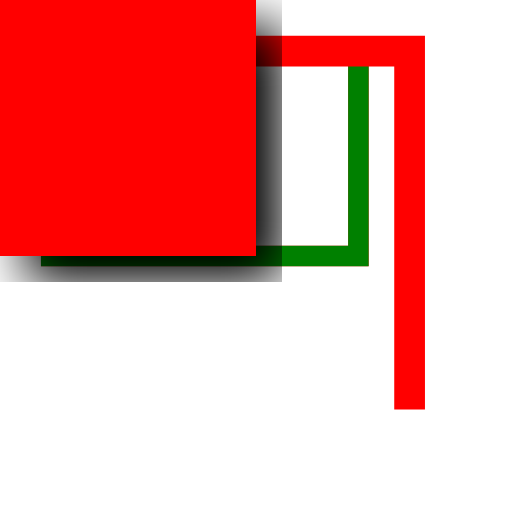
t = 0.00 s
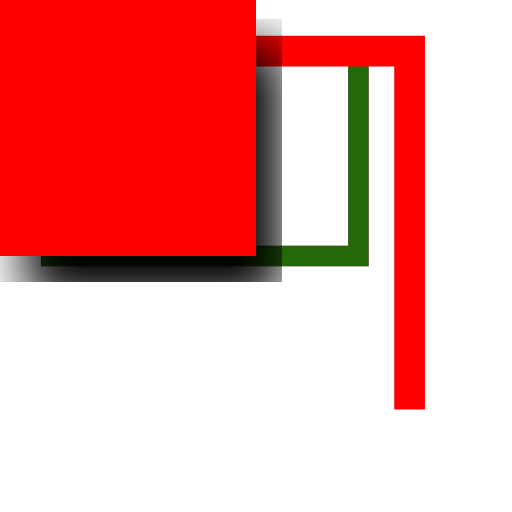
t = 0.25 s
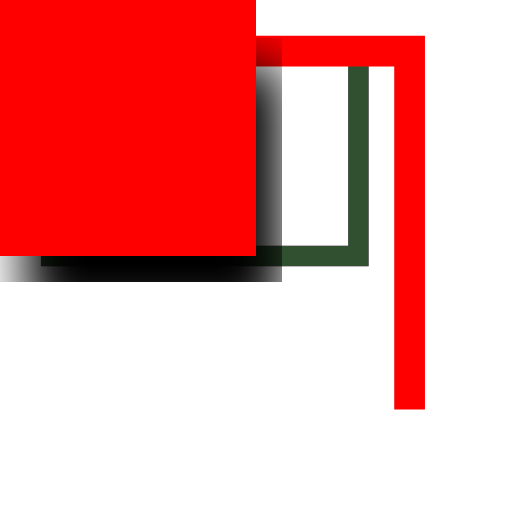
t = 0.50 s
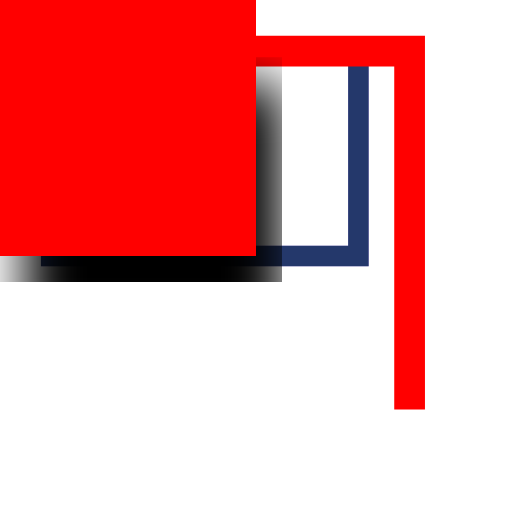
t = 0.75 s
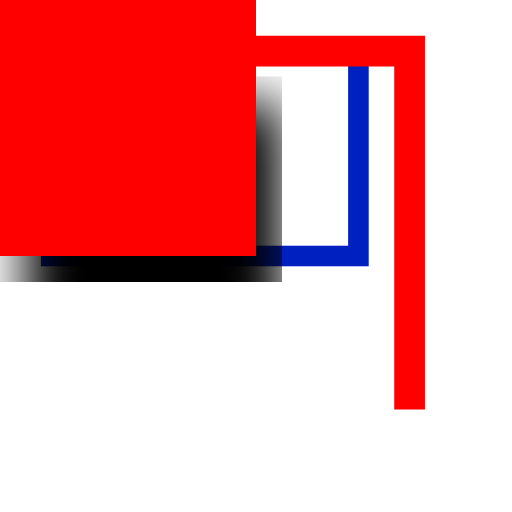
t = 1.00 s

The animated SVG that drew these frames (rendered in a browser with its animation timeline set to each time). Animation: 6 SMIL elements (animate=6); one cycle of 1.00 s.

<svg xmlns="http://www.w3.org/2000/svg" width="100" height="100" viewBox="0 0 100 100">
  <defs>
    <filter id="f">
      <feGaussianBlur in="SourceAlpha" stdDeviation="5"/>
      <feOffset dx="5" dy="5">
        <animate attributeName="dy" from="5" to="20" dur="1s" fill="freeze"/>
      </feOffset>
      <feMerge>
        <feMergeNode/>
        <feMergeNode in="SourceGraphic"/>
      </feMerge>
    </filter>
  </defs>
  <rect width="50" height="50" fill="red" fill-opacity="1">
    <animate attributeName="fill-opacity" values="1;0.2" dur="1s" fill="freeze"/>
  </rect>
  <rect x="10" y="10" width="60" height="40" fill="none" stroke="red" stroke-width="4">
    <animate attributeName="stroke" values="red;blue" dur="1s" fill="freeze"/>
  </rect>
  <rect x="10" y="10" width="60" height="40" fill="none" stroke="green" stroke-width="4"
        stroke-opacity="1">
    <animate attributeName="stroke-opacity" values="1;0.25" dur="1s" fill="freeze"/>
  </rect>
  <path d="M10,10 L80,10 L80,80" fill="none" stroke="red" stroke-width="6" stroke-miterlimit="4">
    <animate attributeName="stroke-miterlimit" values="4;10" dur="1s" fill="freeze"/>
  </path>
  <rect width="50" height="50" fill="red" visibility="visible">
    <animate attributeName="visibility" values="visible;hidden" dur="1s" fill="freeze"/>
  </rect>
  <rect width="50" height="50" fill="red" filter="url(#f)"/>
</svg>
